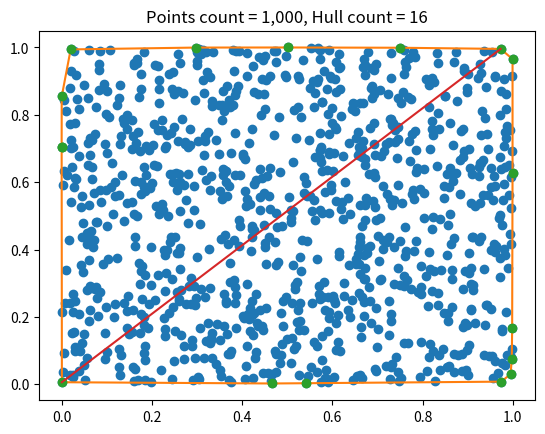

Source code (Python):
import math
from typing import List, Tuple

import matplotlib.pyplot as plt
import numpy as np


class Point:
    def __init__(self, x, y):
        self.x = x
        self.y = y


def get_left_point(points: List[Point]) -> Point:
    min_by_x = 0
    for i in range(1, len(points)):
        if points[i].x < points[min_by_x].x:
            min_by_x = i
        elif points[i].x == points[min_by_x].x:
            if points[i].y > points[min_by_x].y:
                min_by_x = i
    return points[min_by_x]


def is_counterclockwise(p: Point, q: Point, r: Point) -> bool:
    val = (q.y - p.y) * (r.x - q.x) - \
          (q.x - p.x) * (r.y - q.y)

    return val < 0


def jarvis_hull(points: List[Point]) -> List[Point]:
    result = []
    length = len(points)

    first_hull_point = get_left_point(points)
    result.append(first_hull_point)

    while True:
        last_hull_point = result[-1]
        potential_hull_point = points[(points.index(last_hull_point) + 1) % length]

        for point in points:
            if is_counterclockwise(last_hull_point, point, potential_hull_point):
                potential_hull_point = point

        if potential_hull_point == first_hull_point:
            break

        result.append(potential_hull_point)

    return result


def find_farthest_points(points: List[Point]) -> Tuple[Point, Point]:
    max_distance = 0
    p1, p2 = points[0], points[1]
    for i in range(len(points)):
        for j in range(i + 1, len(points)):
            distance = math.sqrt(math.pow(points[i].x - points[j].x, 2) + math.pow(points[i].y - points[j].y, 2))
            if distance > max_distance:
                max_distance = distance
                p1, p2 = points[i], points[j]
    return p1, p2


def draw_result(points: List[Point], hull: List[Point], farthest_points: Tuple[Point, Point]):
    plt.figure()
    plt.title(f'Points count = {len(points):,}, Hull count = {len(hull)}')

    plt.plot(list(map(lambda p: p.x, points)), list(map(lambda p: p.y, points)), 'o')

    hull.append(hull[0])
    plt.plot(list(map(lambda p: p.x, hull)), list(map(lambda p: p.y, hull)), '-')
    plt.plot(list(map(lambda p: p.x, hull)), list(map(lambda p: p.y, hull)), 'o')

    [p1, p2] = farthest_points
    plt.plot([p1.x, p2.x], [p1.y, p2.y], '-')

    plt.show()


if __name__ == '__main__':
    points_count = 1_000

    generated_points = list(map(lambda x: Point(x[0], x[1]), np.random.rand(points_count, 2)))
    generated_hull = jarvis_hull(generated_points)
    generated_farthest_points = find_farthest_points(generated_hull)

    draw_result(generated_points, generated_hull, generated_farthest_points)
